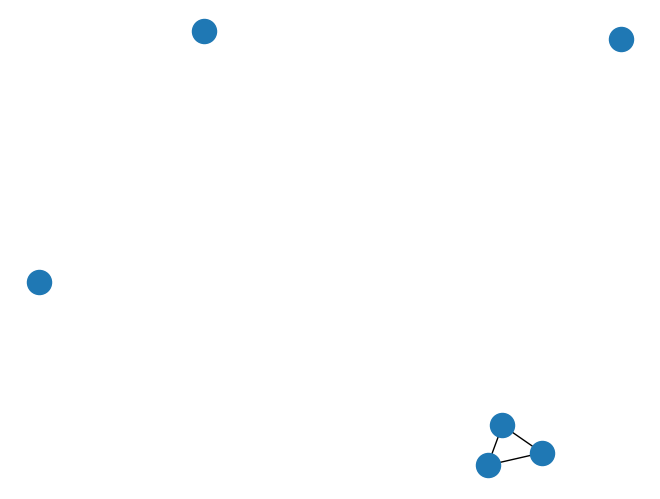

Source code (Python):
# -*- coding: utf-8 -*-
"""
Created on Thu Mar 18 17:18:05 2021

@author: DELL
"""

import networkx as nx
import matplotlib.pyplot as plt

G=nx.Graph()
#to add nodes
G.add_node(1)
G.add_node(2)
G.add_node(3)

l=[4,5,6]
G.add_nodes_from(l)
#add edges # undirected edge
G.add_edge(1,2)
G.add_edge(2,3)
G.add_edge(1,3)
print(G.nodes())
print(G.edges())

print(G.degree())
nx.draw(G)
# plt.show()


#scale free graph
O=nx.barabasi_albert_graph(50,2)#(nodes, a node coming with 2 edges and attach with the element have higher degree)
nx.write_gexf(O, "network_analysis.gexf")
# then opene Gephi tool(application used to visualize the graph) required java 1.8 
'''
M=nx.complete_graph(10)
nx.draw(M)

#random graphs
N=nx.gnp_random_graph(20,0.5)#(Node, probability)
nx.draw(N)

'''
